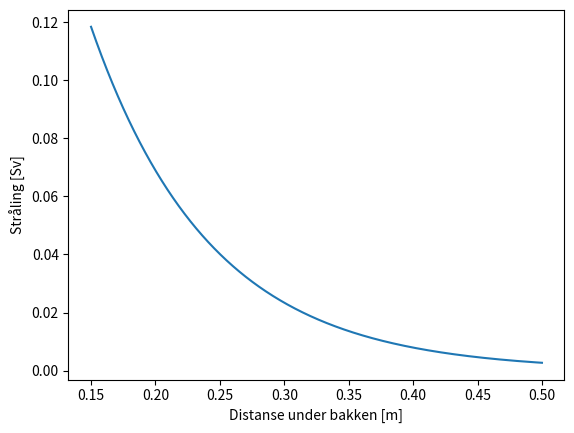

Here is the Python script that generated this plot:
# -*- coding: utf-8 -*-

import numpy as np
import matplotlib.pyplot as plt

n = 10000
I = 9503
bkg = 207
sp = 25 * 10**(-3)
sm = 600 * 10**(-3)

Imars = np.array([6728, 7623, 5987])
l = np.array([3.1 * 10**(-2), 1.8 * 10**(-2), 4 * 10**(-2)])

mu = np.zeros(len(l))
d = np.zeros(len(l))
x = np.zeros(len(l))

xp = np.linspace(0.15, 0.5, n)
Ip = np.zeros(len(xp))

mu = np.log(Imars / (I-bkg)) / (-l)
d = np.log(2) / mu
x = np.log(sp / sm) / (-mu)

mua = sum(mu) / len(mu)
da = sum(d) / len(d)
xa = sum(x) / len(x)

Ip = I * np.exp(-mua * xp)

stp = sm * np.exp(-mua * xp)

print(mua, "My [m^-1]\n", da, "Halverditykkelse [m]\n", xa, "Distanse [m]")

bol = True

for i in range(len(xp)):
    if stp[i] <= sp and bol == True:
        print("\n", stp[i], "Stråling [Sv]\n", xp[i], "Distanse under bakken [m]")
        bol = False

plt.plot(xp, stp)
plt.xlabel("Distanse under bakken [m]")
plt.ylabel("Stråling [Sv]")
plt.show()